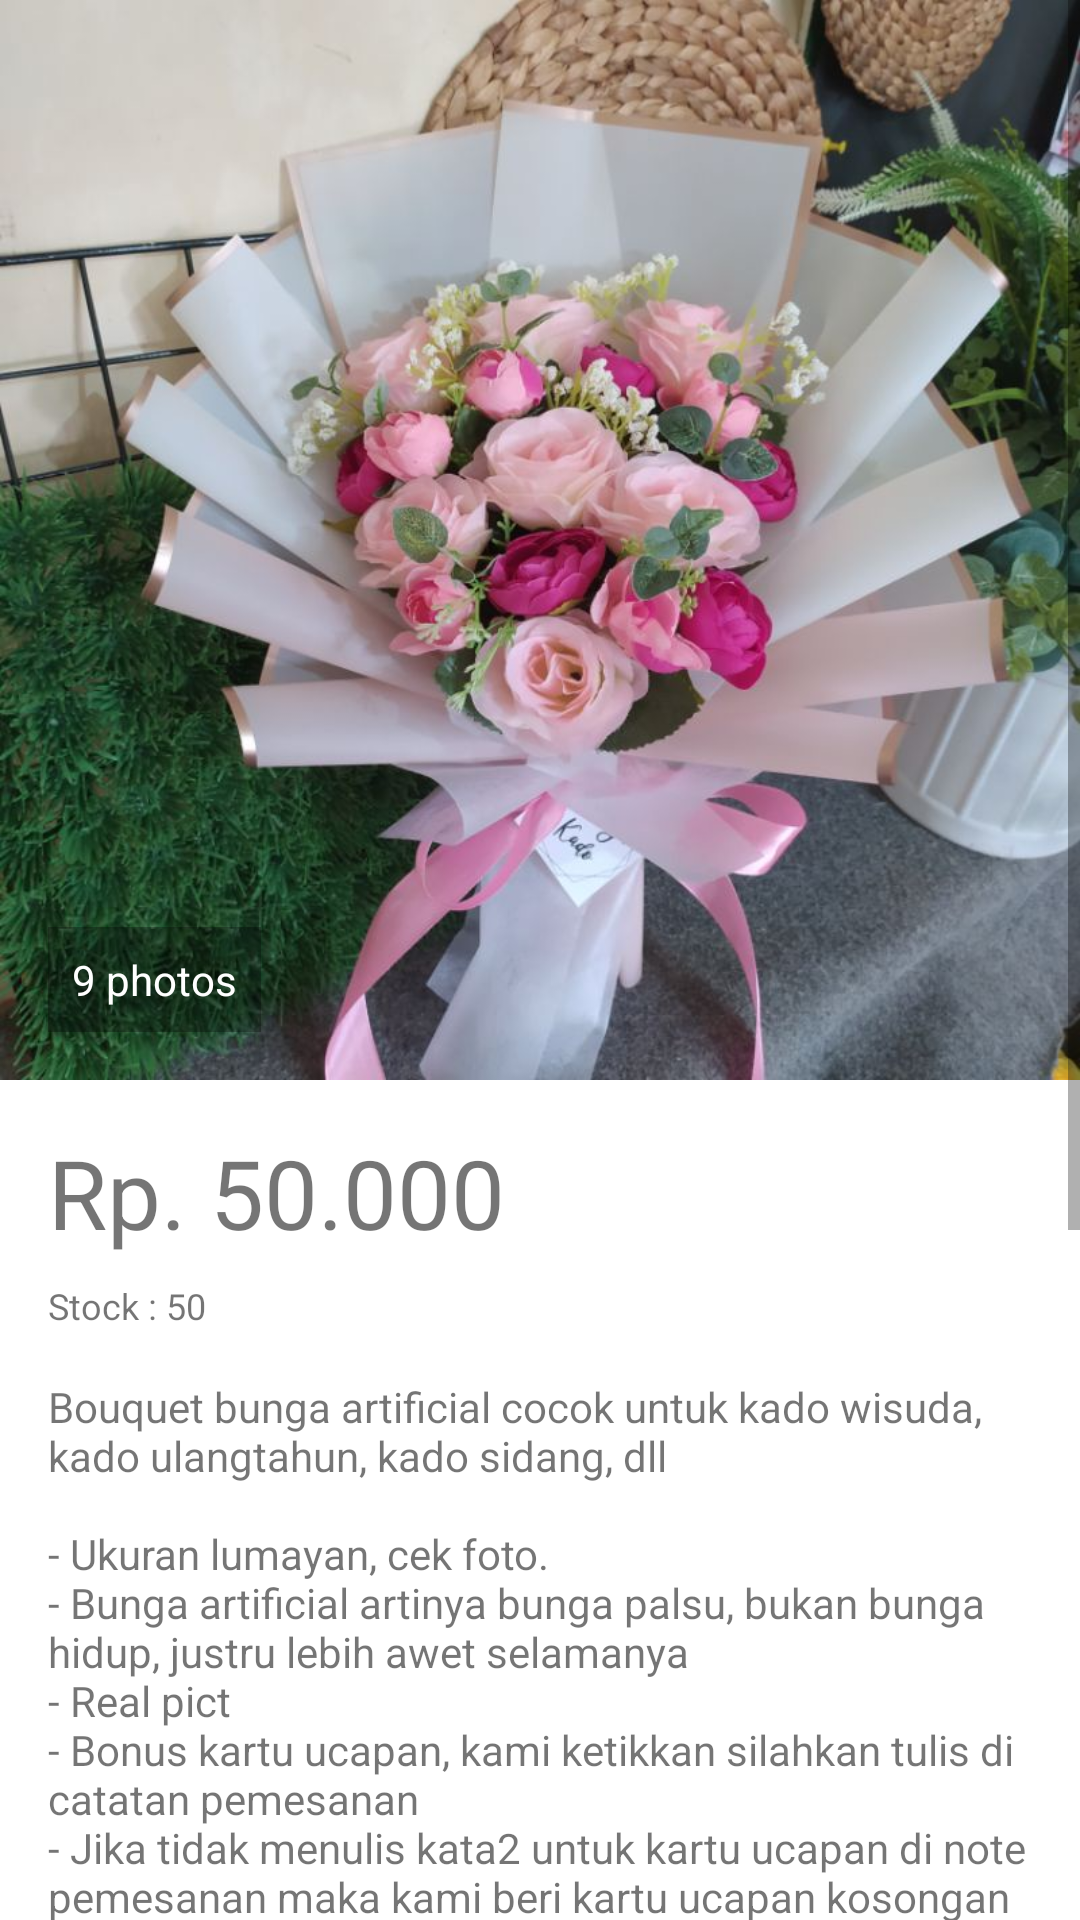

Write the Android layout XML for this screen, with the resource values it uses.
<!-- AndroidManifest.xml: application theme Theme.LatihanViewGroupWindi -->
<!-- res/layout/activity_bunga.xml -->
<?xml version="1.0" encoding="utf-8"?>
<ScrollView xmlns:android="http://schemas.android.com/apk/res/android"
    xmlns:app="http://schemas.android.com/apk/res-auto"
    xmlns:tools="http://schemas.android.com/tools"
    android:layout_width="match_parent"
    android:layout_height="match_parent"
    tools:context=".Bunga">

    <LinearLayout
        android:layout_width="match_parent"
        android:layout_height="wrap_content"
        android:orientation="vertical">

        <FrameLayout
            android:layout_width="match_parent"
            android:layout_height="wrap_content">

            <ImageView
                android:layout_width="match_parent"
                android:layout_height="wrap_content"
                android:adjustViewBounds="true"
                android:scaleType="fitXY"
                android:src="@drawable/bunga" />

            <TextView
                android:layout_width="wrap_content"
                android:layout_height="wrap_content"
                android:textAppearance="@style/TextAppearance.AppCompat.Small"
                android:textColor="@android:color/white"
                android:layout_gravity="bottom"
                android:layout_marginStart="16dp"
                android:layout_marginBottom="16dp"
                android:background="#4D000000"
                android:drawablePadding="4dp"
                android:gravity="center_vertical"
                android:padding="8dp"
                android:text="@string/dummy_photos2"
                android:drawableStart="@drawable/ic_collections_white_18dp"/>
        </FrameLayout>

        <TextView
            android:layout_width="match_parent"
            android:layout_height="wrap_content"
            android:layout_marginLeft="16dp"
            android:layout_marginRight="16dp"
            android:layout_marginTop="16dp"
            android:layout_marginBottom="8dp"
            android:text="@string/dummy_value2"
            android:textSize="32sp"/>
        <TextView
            android:layout_width="match_parent"
            android:layout_height="wrap_content"
            android:textSize="12sp"
            android:layout_marginLeft="16dp"
            android:layout_marginRight="16dp"
            android:layout_marginBottom="16dp"
            android:text="@string/stock2"/>
        <TextView
            android:layout_width="match_parent"
            android:layout_height="wrap_content"
            android:layout_marginLeft="16dp"
            android:layout_marginRight="16dp"
            android:layout_marginBottom="16dp"
            android:lineSpacingMultiplier="1"
            android:text="@string/content_text2"/>
        <TextView
            android:layout_width="match_parent"
            android:layout_height="wrap_content"
            android:textSize="12sp"
            android:layout_marginLeft="16dp"
            android:layout_marginRight="16dp"
            android:layout_marginBottom="8dp"
            android:text="@string/specification2"/>

        <TableLayout
            android:layout_width="match_parent"
            android:layout_height="wrap_content"
            android:layout_marginLeft="16dp"
            android:layout_marginRight="16dp"
            android:layout_marginBottom="16dp">

            <TableRow
                android:layout_width="match_parent"
                android:layout_height="wrap_content"
                android:layout_marginBottom="8dp">

                <TextView
                    android:layout_width="wrap_content"
                    android:layout_height="wrap_content"
                    android:textSize="14sp"
                    android:layout_marginEnd="16dp"
                    android:text="@string/bentuk"/>
                <TextView
                    android:layout_width="match_parent"
                    android:layout_height="wrap_content"
                    android:textSize="14sp"
                    android:layout_weight="1"
                    android:text="@string/content_bentuk"/>
            </TableRow>

            <TableRow
                android:layout_width="match_parent"
                android:layout_height="wrap_content"
                android:layout_marginBottom="8dp">

                <TextView
                    android:layout_width="wrap_content"
                    android:layout_height="wrap_content"
                    android:layout_marginEnd="16dp"
                    android:textSize="14sp"
                    android:text="@string/jenis"/>

                <TextView
                    android:layout_width="match_parent"
                    android:layout_height="wrap_content"
                    android:layout_weight="1"
                    android:textSize="14sp"
                    android:text="@string/content_jenis"/>
            </TableRow>

            <TableRow
                android:layout_width="match_parent"
                android:layout_height="wrap_content"
                android:layout_marginBottom="8dp">

                <TextView
                    android:layout_width="wrap_content"
                    android:layout_height="wrap_content"
                    android:layout_marginEnd="16dp"
                    android:textSize="14sp"
                    android:text="@string/spesies"/>

                <TextView
                    android:layout_width="match_parent"
                    android:layout_height="wrap_content"
                    android:layout_weight="1"
                    android:textSize="14sp"
                    android:text="@string/content_spesies"/>
            </TableRow>

            <TableRow
                android:layout_width="match_parent"
                android:layout_height="wrap_content"
                android:layout_marginBottom="8dp">

                <TextView
                    android:layout_width="wrap_content"
                    android:layout_height="wrap_content"
                    android:layout_marginEnd="16dp"
                    android:textSize="14sp"
                    android:text="@string/kota2"/>

                <TextView
                    android:layout_width="match_parent"
                    android:layout_height="wrap_content"
                    android:layout_weight="1"
                    android:textSize="14sp"
                    android:text="@string/content_kota2"/>
            </TableRow>
        </TableLayout>

        <TextView
            android:layout_width="match_parent"
            android:layout_height="wrap_content"
            android:textSize="12sp"
            android:layout_marginLeft="16dp"
            android:layout_marginRight="16dp"
            android:layout_marginBottom="8dp"


            android:text="@string/seller2"/>

        <RelativeLayout
            android:layout_width="match_parent"
            android:layout_height="wrap_content"
            android:layout_marginLeft="16dp"
            android:layout_marginRight="16dp"
            android:layout_marginBottom="16dp">

            <de.hdodenhof.circleimageview.CircleImageView
                android:id="@+id/profile_image"
                android:layout_width="56dp"
                android:layout_height="56dp"
                android:layout_centerVertical="true"
                android:layout_marginEnd="16dp"
                android:src="@drawable/logo"/>

            <TextView
                android:layout_width="match_parent"
                android:layout_height="wrap_content"
                android:layout_centerVertical="true"
                android:layout_toEndOf="@+id/profile_image"
                android:text="@string/my_name2"/>
        </RelativeLayout>

        <Button
            android:text="@string/buy2"
            android:layout_width="match_parent"
            android:layout_height="wrap_content"
            android:layout_marginLeft="16dp"
            android:layout_marginRight="16dp"
            android:layout_marginBottom="16dp"/>
    </LinearLayout>
</ScrollView>
<!-- resources referenced by this layout -->
<resources>
  <!-- drawable bunga: jpg bitmap (drawable, 168110 bytes) -->
  <!-- drawable logo: jpeg bitmap (drawable, 10528 bytes) -->
  <string name="bentuk">Bentuk Bunga</string>
  <string name="buy2">Beli</string>
  <string name="content_bentuk">Buket</string>
  <string name="content_jenis">Buatan</string>
  <string name="content_kota2">Bengkalis</string>
  <string name="content_spesies">Bunga Artificial</string>
  <string name="content_text2">Bouquet bunga artificial cocok untuk kado wisuda, kado ulangtahun, kado sidang, dll\n\n- Ukuran lumayan, cek foto.\n- Bunga artificial artinya bunga palsu, bukan bunga hidup, justru lebih awet selamanya\n- Real pict\n- Bonus kartu ucapan, kami ketikkan silahkan tulis di catatan pemesanan\n- Jika tidak menulis kata2 untuk kartu ucapan di note  pemesanan maka kami beri kartu ucapan kosongan (bisa ditulis sendiri)\n- Packing menggunakan kardus 44cm*35cm*5cm</string>
  <string name="dummy_photos2">9 photos</string>
  <string name="dummy_value2">Rp. 50.000</string>
  <string name="jenis">Jenis Bunga</string>
  <string name="kota2">Kota</string>
  <string name="my_name2">GN Bouquet</string>
  <string name="seller2">Dijual oleh</string>
  <string name="specification2">Spesifikasi Produk</string>
  <string name="spesies">Spesies Tanaman</string>
  <string name="stock2">Stock : 50</string>
  <style name="Theme.LatihanViewGroupWindi" parent="Theme.MaterialComponents.DayNight.DarkActionBar">
          
          <item name="colorPrimary">@color/blue_500</item>
          <item name="colorPrimaryVariant">@color/blue_700</item>
          <item name="colorOnPrimary">@color/white</item>
          
          <item name="colorSecondary">@color/teal_200</item>
          <item name="colorSecondaryVariant">@color/teal_700</item>
          <item name="colorOnSecondary">@color/black</item>
          
          <item name="android:statusBarColor" tools:targetApi="l">?attr/colorPrimaryVariant</item>
          
      </style>
  <color name="blue_500">#2196f3</color>
  <color name="blue_700">#1976d2</color>
  <color name="white">#FFFFFFFF</color>
  <color name="teal_200">#FF03DAC5</color>
  <color name="teal_700">#FF018786</color>
  <color name="black">#FF000000</color>
</resources>
